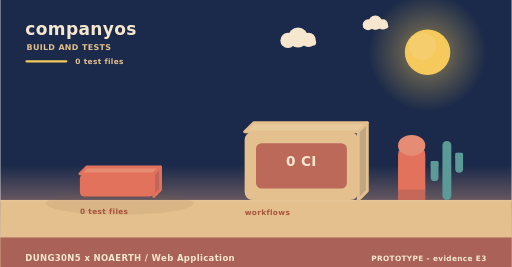
t = 0.00 s
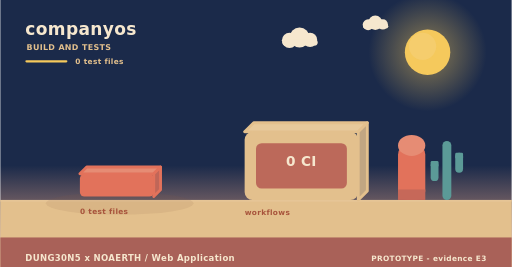
t = 2.00 s
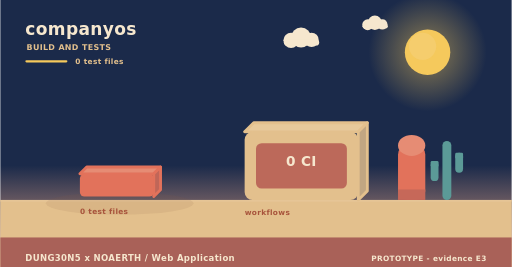
t = 4.00 s
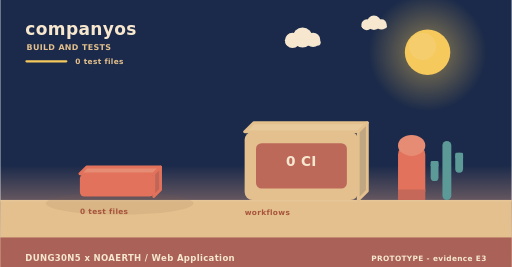
t = 6.00 s
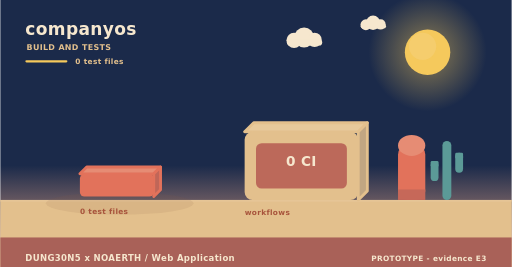
t = 8.00 s
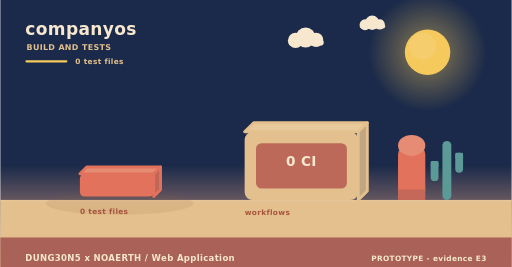
t = 10.00 s

The animated SVG that drew these frames (rendered in a browser with its animation timeline set to each time). Animation: 3 SMIL elements (animateTransform=3); frames cover the first 10.00 s, repeats indefinitely.

<svg xmlns="http://www.w3.org/2000/svg" width="900" height="470" viewBox="0 0 900 470" role="img" aria-label="companyos - how it is verified"><linearGradient id="skyb" x1="0" y1="0" x2="0" y2="1"><stop offset="0" stop-color="#1b2a4a"/><stop offset="0.62" stop-color="#1b2a4a"/><stop offset="1" stop-color="#f3ad8a"/></linearGradient><rect width="900" height="470" fill="url(#skyb)"/><radialGradient id="sunb"><stop offset="0.35" stop-color="#f5c95c" stop-opacity="0.34"/><stop offset="1" stop-color="#f5c95c" stop-opacity="0"/></radialGradient><circle cx="752" cy="92" r="104" fill="url(#sunb)"/><circle cx="752" cy="92" r="40" fill="#f5c95c"/><circle cx="743.2" cy="81.6" r="24" fill="#f5d27e" opacity="0.5"/><g><circle cx="524" cy="66" r="17.64" fill="#f6e7ce"/><circle cx="506.36" cy="71.04" r="13.44" fill="#f6e7ce"/><circle cx="542.48" cy="70.2" r="12.6" fill="#f6e7ce"/><rect x="493.76" y="69.36" width="62.16" height="10.92" rx="5.46" fill="#f6e7ce"/><animateTransform attributeName="transform" type="translate" values="0 0;24 0;0 0" dur="36s" begin="0s" repeatCount="indefinite"/></g><g><circle cx="660" cy="40" r="12.6" fill="#f6e7ce"/><circle cx="647.4" cy="43.6" r="9.6" fill="#f6e7ce"/><circle cx="673.2" cy="43" r="9" fill="#f6e7ce"/><rect x="638.4" y="42.4" width="44.4" height="7.8" rx="3.9" fill="#f6e7ce"/><animateTransform attributeName="transform" type="translate" values="0 0;-18 0;0 0" dur="46s" begin="3s" repeatCount="indefinite"/></g><rect x="0" y="352" width="900" height="118" fill="#e3c08d"/><rect x="0" y="352" width="900" height="3" fill="#e6c596"/><text x="44" y="62" font-family="Verdana,DejaVu Sans,sans-serif" font-size="30" font-weight="700" letter-spacing="0.6" fill="#f6e7ce" text-anchor="start">companyos</text><text x="46" y="88" font-family="Verdana,DejaVu Sans,sans-serif" font-size="14" font-weight="700" letter-spacing="0.6" fill="#e3c08d" text-anchor="start">BUILD AND TESTS</text><rect x="44" y="106" width="74" height="4" rx="2" fill="#f5c95c"/><text x="132" y="112" font-family="Verdana,DejaVu Sans,sans-serif" font-size="13" font-weight="700" letter-spacing="0.6" fill="#e3c08d" text-anchor="start">0 test files</text><ellipse cx="210" cy="358" rx="130" ry="20" fill="rgba(138,90,68,0.11)"/><g><path d="M140,306 L270,306 L282,294 L152,294 Z" fill="#e68c74" stroke="#e2725b" stroke-width="5" stroke-linejoin="round"/><path d="M270,306 L282,294 L282,334 L270,346 Z" fill="#c06658" stroke="#e2725b" stroke-width="5" stroke-linejoin="round"/><rect x="140" y="306" width="130" height="40" rx="8" fill="#e2725b"/><animateTransform attributeName="transform" type="translate" values="0 10;0 0" dur="0.8s" begin="0.5s" fill="freeze"/></g><text x="140" y="376" font-family="Verdana,DejaVu Sans,sans-serif" font-size="13" font-weight="700" letter-spacing="0.6" fill="#a8543c" text-anchor="start">0 test files</text><path d="M430,232 L630,232 L646,216 L446,216 Z" fill="#e7c99b" stroke="#e3c08d" stroke-width="5" stroke-linejoin="round"/><path d="M630,232 L646,216 L646,336 L630,352 Z" fill="#c1a682" stroke="#e3c08d" stroke-width="5" stroke-linejoin="round"/><rect x="430" y="232" width="200" height="120" rx="14" fill="#e3c08d"/><rect x="450" y="252" width="160" height="80" rx="10" fill="#ba6458" opacity="0.94"/><text x="530" y="292" font-family="Verdana,DejaVu Sans,sans-serif" font-size="24" font-weight="700" letter-spacing="0.6" fill="#f6e7ce" text-anchor="middle">0 CI</text><text x="430" y="378" font-family="Verdana,DejaVu Sans,sans-serif" font-size="13" font-weight="700" letter-spacing="0.6" fill="#a8543c" text-anchor="start">workflows</text><rect x="700" y="256" width="48" height="96" rx="16" fill="#e2725b"/><ellipse cx="724" cy="256" rx="24" ry="18.46" fill="#e68c74"/><rect x="700" y="333.54" width="48" height="18.46" fill="#c66859"/><rect x="778.18" y="248" width="15.64" height="104" rx="7.82" fill="#5b9a97"/><rect x="757.48" y="283.36" width="13.8" height="35.36" rx="6.9" fill="#5b9a97"/><rect x="757.48" y="283.36" width="13.8" height="10.4" rx="2.3" fill="#5b9a97"/><rect x="800.72" y="268.8" width="13.8" height="35.36" rx="6.9" fill="#5b9a97"/><rect x="800.72" y="268.8" width="13.8" height="10.4" rx="2.3" fill="#5b9a97"/><rect x="0" y="418" width="900" height="52" rx="0" fill="#a65c56" opacity="0.94"/><text x="44" y="460" font-family="Verdana,DejaVu Sans,sans-serif" font-size="15" font-weight="700" letter-spacing="0.6" fill="#f6e7ce" text-anchor="start">DUNG30N5 x NOAERTH  /  Web Application</text><text x="856" y="460" font-family="Verdana,DejaVu Sans,sans-serif" font-size="13" font-weight="700" letter-spacing="0.6" fill="#f6e7ce" text-anchor="end">PROTOTYPE  -  evidence E3</text></svg>
